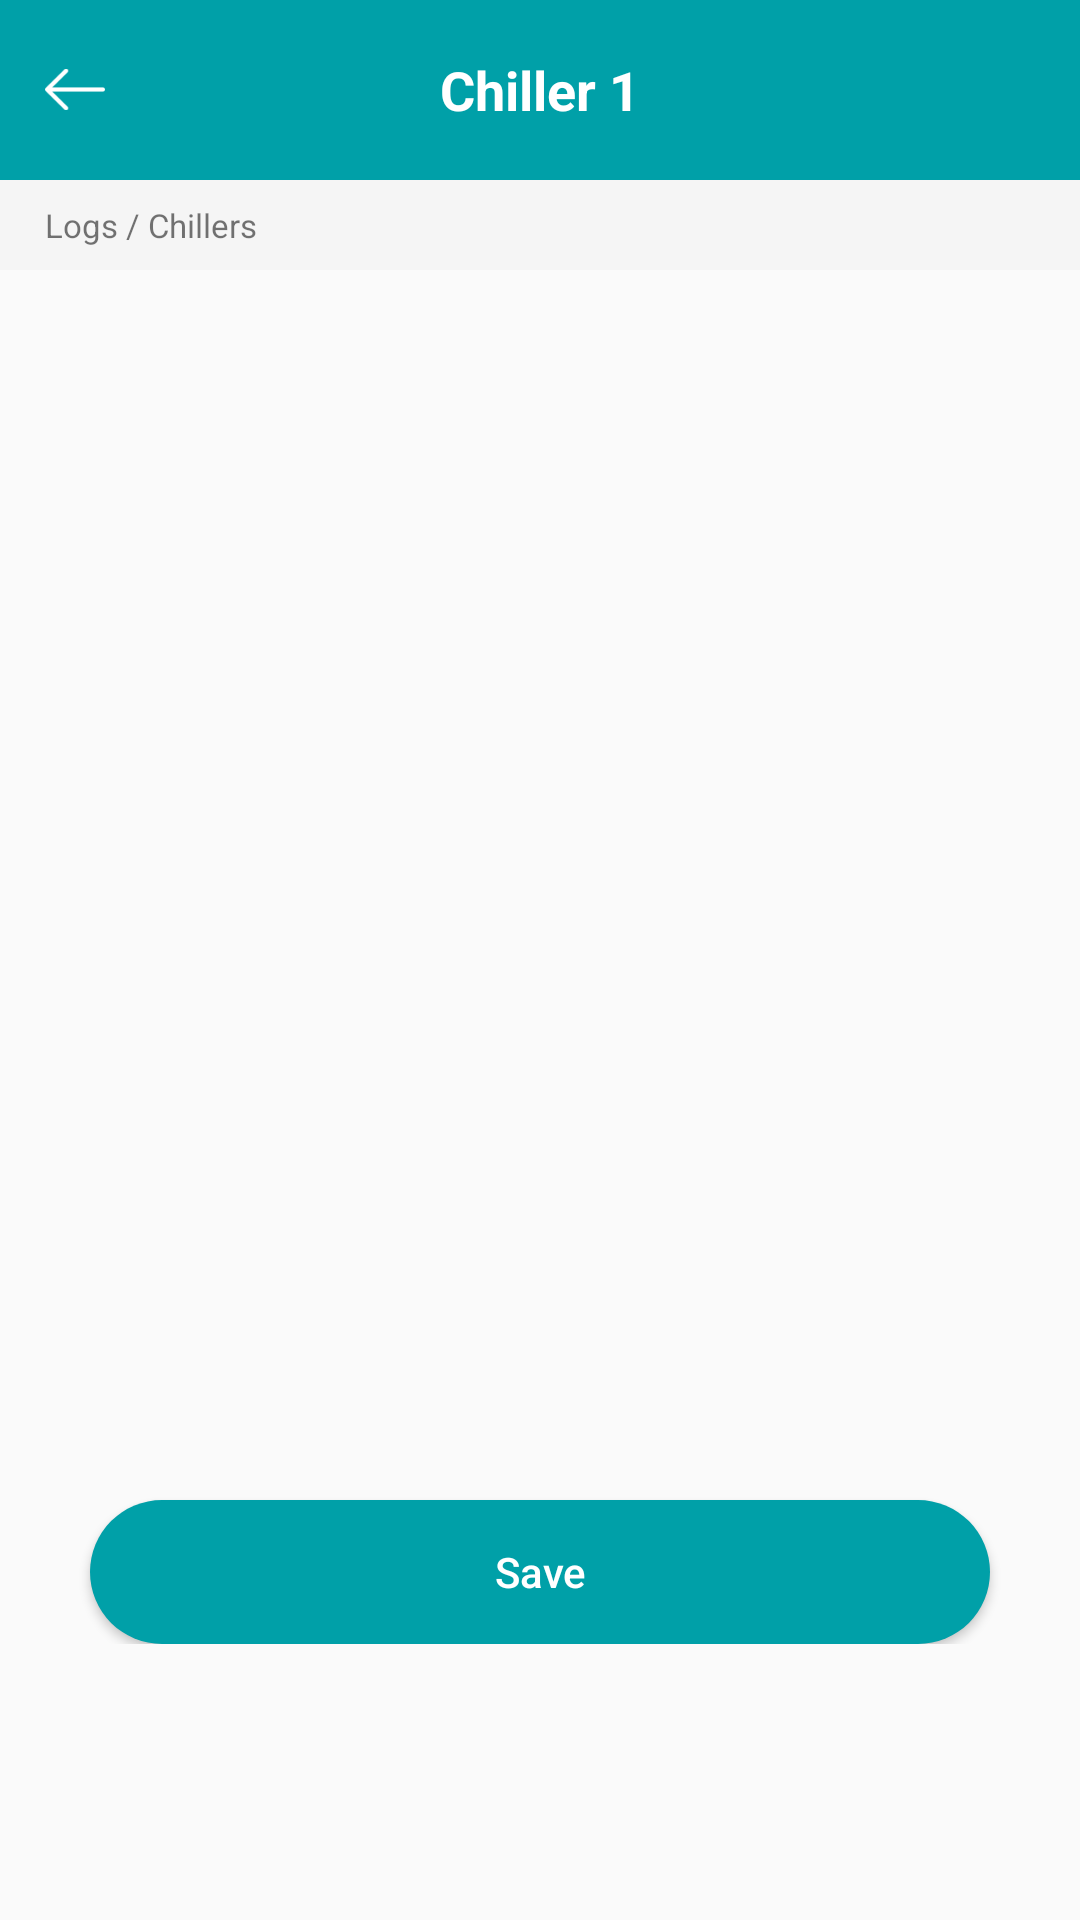

Layout XML and referenced resources for this Android screen:
<!-- AndroidManifest.xml: activity theme AppTheme.NoActionBar -->
<!-- res/layout/activity_requirement.xml -->
<?xml version="1.0" encoding="utf-8"?>
<ScrollView xmlns:android="http://schemas.android.com/apk/res/android"
    xmlns:app="http://schemas.android.com/apk/res-auto"
    xmlns:tools="http://schemas.android.com/tools"
    android:layout_width="match_parent"
    android:layout_height="match_parent"
    android:orientation="vertical"
    tools:context="com.plantlogger.activities.SubAreasActivity">

    <LinearLayout
        android:layout_width="match_parent"
        android:layout_height="match_parent"
        android:orientation="vertical">


        <RelativeLayout
            android:id="@+id/main"
            android:layout_width="match_parent"
            android:layout_height="60dp"
            android:background="@color/colorPrimary">


            <RelativeLayout
                android:id="@+id/back"
                android:layout_width="50dp"
                android:layout_height="match_parent">


                <ImageView
                    android:layout_width="20dp"
                    android:layout_height="15dp"
                    android:layout_centerVertical="true"
                    android:layout_marginLeft="15dp"
                    android:src="@drawable/back_icon" />

            </RelativeLayout>

            <TextView
                android:id="@+id/title"
                android:layout_width="wrap_content"
                android:layout_height="match_parent"
                android:layout_centerInParent="true"
                android:gravity="center"
                android:text="Chiller 1"
                android:textColor="@color/white"
                android:textSize="18dp"
                android:textStyle="bold" />
        </RelativeLayout>
        <TextView
            android:id="@+id/breadCrum"
            android:layout_width="match_parent"
            android:layout_height="30dp"
            android:background="#f5f5f5"
            android:ellipsize="end"
            android:gravity="center_vertical"
            android:paddingLeft="15dp"
            android:text="Logs / Chillers"
            android:textSize="11dp" />

        <ListView xmlns:android="http://schemas.android.com/apk/res/android"
            android:id="@+id/listview"
            android:layout_width="wrap_content"
            android:layout_height="380dp" />

        <Button
            android:id="@+id/save"
            android:layout_width="300dp"
            android:layout_height="wrap_content"
            android:layout_gravity="center"
            android:layout_marginTop="30dp"
            android:background="@drawable/login_btn"
            android:text="Save"
            android:textAllCaps="false"
            android:textColor="@color/white" />

    </LinearLayout>

</ScrollView>
<!-- resources referenced by this layout -->
<resources>
  <color name="colorPrimary">#00a0a8</color>
  <color name="white">#FFFFFF</color>
  <!-- drawable back_icon: png bitmap (drawable-hdpi, 1190 bytes) -->
  <!-- drawable login_btn (drawable) -->
  <?xml version="1.0" encoding="utf-8"?>
  <shape xmlns:android="http://schemas.android.com/apk/res/android"
      android:shape="rectangle">
  
  
      <solid android:color="@color/colorPrimaryDark" />
  
      <corners android:radius="50dp" />
  
  </shape>
  <style name="AppTheme.NoActionBar">
          <item name="windowActionBar">false</item>
          <item name="windowNoTitle">true</item>
      </style>
  <color name="colorPrimaryDark">#00a0a8</color>
</resources>
